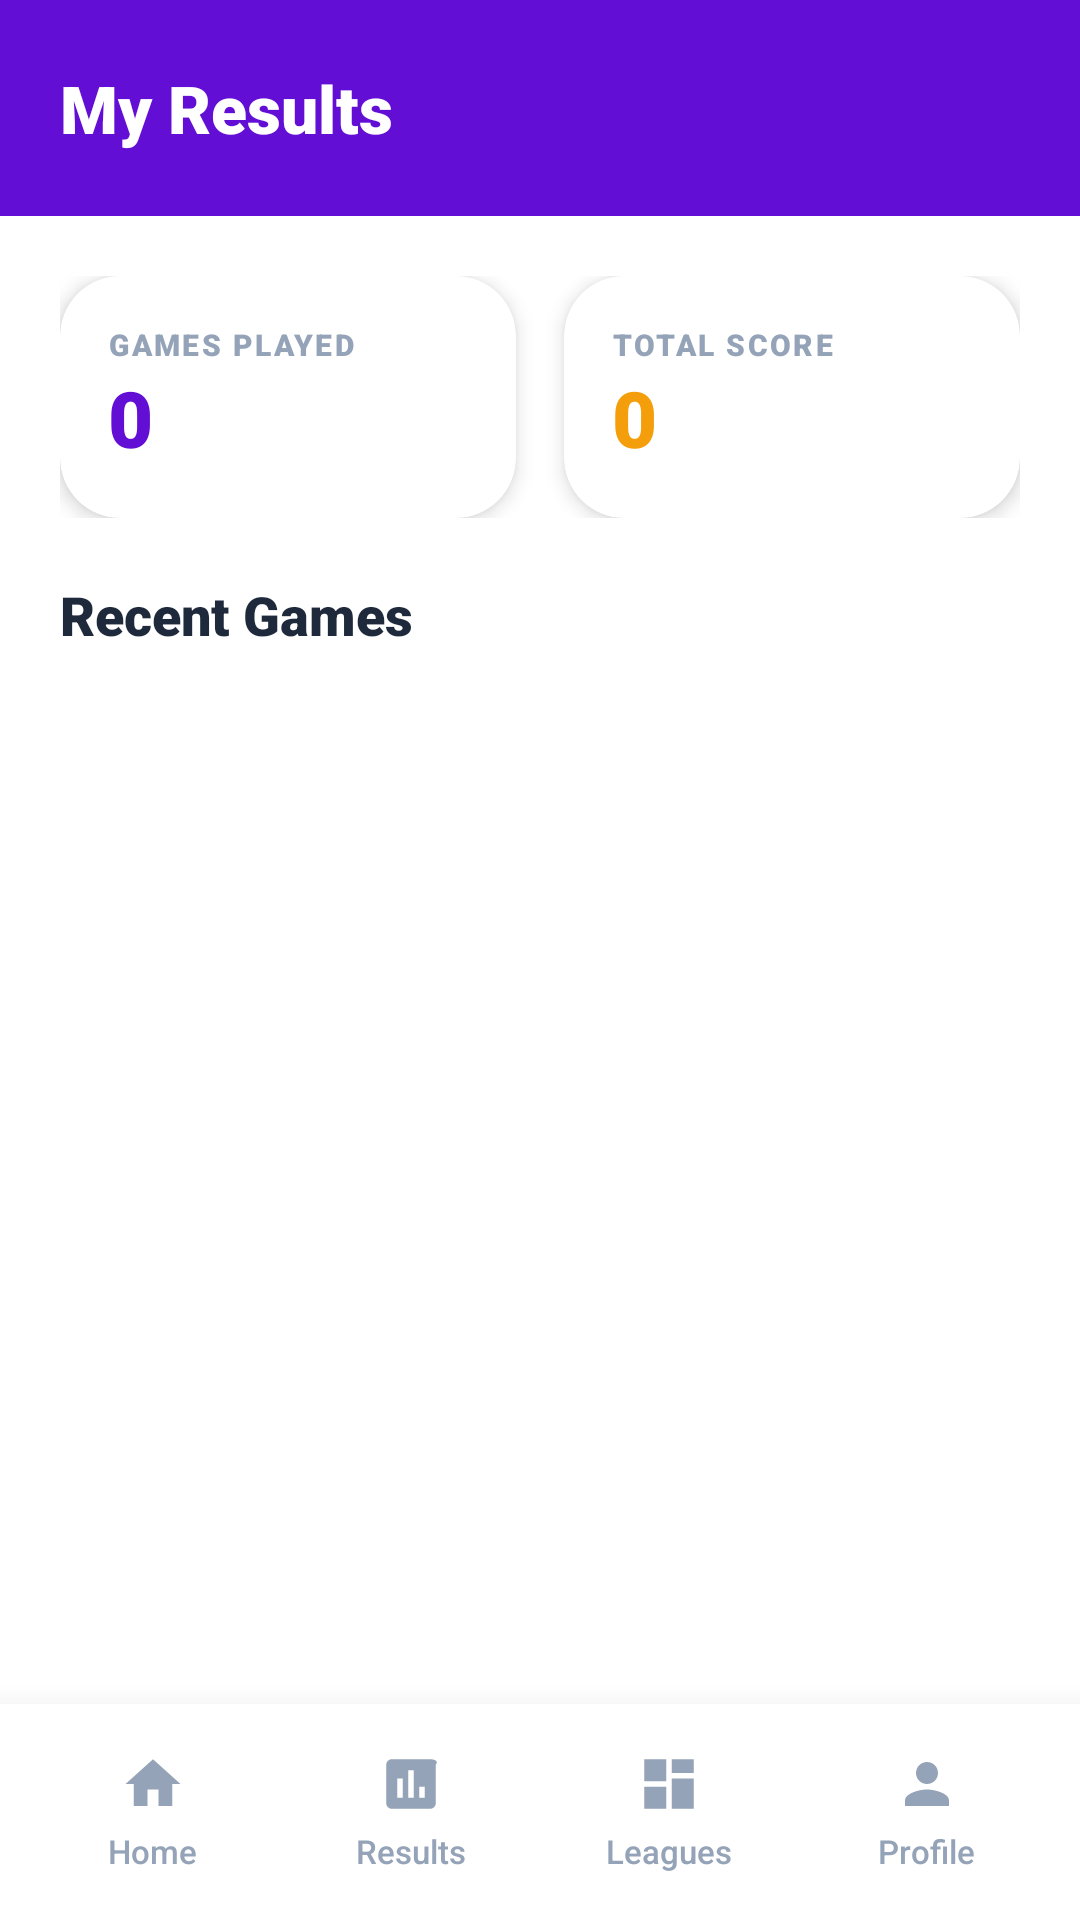

Produce the Android XML layout that renders to this screen, including the resource entries it uses.
<!-- AndroidManifest.xml: application theme Theme.EduQuiz -->
<!-- res/layout/activity_user_results.xml -->
<?xml version="1.0" encoding="utf-8"?>
<androidx.coordinatorlayout.widget.CoordinatorLayout
    xmlns:android="http://schemas.android.com/apk/res/android"
    xmlns:app="http://schemas.android.com/apk/res-auto"
    android:layout_width="match_parent"
    android:layout_height="match_parent"
    android:background="@color/background">

    <com.google.android.material.appbar.AppBarLayout
        android:layout_width="match_parent"
        android:layout_height="wrap_content"
        android:background="@color/primary"
        app:elevation="0dp">
        <LinearLayout
            android:layout_width="match_parent"
            android:layout_height="72dp"
            android:gravity="center_vertical"
            android:paddingHorizontal="20dp">
            <TextView
                android:layout_width="wrap_content"
                android:layout_height="wrap_content"
                android:text="My Results"
                android:textColor="@color/white"
                android:textSize="22sp"
                android:fontFamily="sans-serif-black" />
        </LinearLayout>
    </com.google.android.material.appbar.AppBarLayout>

    <androidx.core.widget.NestedScrollView
        android:layout_width="match_parent"
        android:layout_height="match_parent"
        android:layout_marginBottom="72dp"
        app:layout_behavior="@string/appbar_scrolling_view_behavior">

        <LinearLayout
            android:layout_width="match_parent"
            android:layout_height="wrap_content"
            android:orientation="vertical"
            android:padding="20dp">

            
            <LinearLayout
                android:layout_width="match_parent"
                android:layout_height="wrap_content"
                android:orientation="horizontal"
                android:layout_marginBottom="20dp">

                <com.google.android.material.card.MaterialCardView
                    android:layout_width="0dp"
                    android:layout_height="wrap_content"
                    android:layout_weight="1"
                    android:layout_marginEnd="8dp"
                    app:cardCornerRadius="20dp"
                    app:cardElevation="4dp"
                    app:cardBackgroundColor="@color/white"
                    app:strokeWidth="0dp">
                    <LinearLayout
                        android:layout_width="match_parent"
                        android:layout_height="wrap_content"
                        android:orientation="vertical"
                        android:padding="16dp">
                        <TextView
                            android:layout_width="wrap_content"
                            android:layout_height="wrap_content"
                            android:text="GAMES PLAYED"
                            android:textColor="@color/slate_400"
                            android:textSize="10sp"
                            android:fontFamily="sans-serif-black"
                            android:letterSpacing="0.08" />
                        <TextView
                            android:id="@+id/tvGamesPlayed"
                            android:layout_width="wrap_content"
                            android:layout_height="wrap_content"
                            android:text="0"
                            android:textColor="@color/primary"
                            android:textSize="26sp"
                            android:fontFamily="sans-serif-black" />
                    </LinearLayout>
                </com.google.android.material.card.MaterialCardView>

                <com.google.android.material.card.MaterialCardView
                    android:layout_width="0dp"
                    android:layout_height="wrap_content"
                    android:layout_weight="1"
                    android:layout_marginStart="8dp"
                    app:cardCornerRadius="20dp"
                    app:cardElevation="4dp"
                    app:cardBackgroundColor="@color/white"
                    app:strokeWidth="0dp">
                    <LinearLayout
                        android:layout_width="match_parent"
                        android:layout_height="wrap_content"
                        android:orientation="vertical"
                        android:padding="16dp">
                        <TextView
                            android:layout_width="wrap_content"
                            android:layout_height="wrap_content"
                            android:text="TOTAL SCORE"
                            android:textColor="@color/slate_400"
                            android:textSize="10sp"
                            android:fontFamily="sans-serif-black"
                            android:letterSpacing="0.08" />
                        <TextView
                            android:id="@+id/tvTotalScore"
                            android:layout_width="wrap_content"
                            android:layout_height="wrap_content"
                            android:text="0"
                            android:textColor="@color/amber"
                            android:textSize="26sp"
                            android:fontFamily="sans-serif-black" />
                    </LinearLayout>
                </com.google.android.material.card.MaterialCardView>
            </LinearLayout>

            <TextView
                android:layout_width="wrap_content"
                android:layout_height="wrap_content"
                android:text="Recent Games"
                android:textColor="@color/slate_800"
                android:textSize="18sp"
                android:fontFamily="sans-serif-black"
                android:layout_marginBottom="12dp" />

            <androidx.recyclerview.widget.RecyclerView
                android:id="@+id/resultsRecyclerView"
                android:layout_width="match_parent"
                android:layout_height="wrap_content"
                android:nestedScrollingEnabled="false" />

        </LinearLayout>
    </androidx.core.widget.NestedScrollView>

    
    <com.google.android.material.card.MaterialCardView
        android:id="@+id/bottomNavContainer"
        android:layout_width="match_parent"
        android:layout_height="wrap_content"
        android:layout_gravity="bottom"
        app:cardBackgroundColor="@color/white"
        app:cardCornerRadius="0dp"
        app:cardElevation="16dp"
        app:strokeWidth="0dp">
        <LinearLayout
            android:layout_width="match_parent"
            android:layout_height="72dp"
            android:orientation="horizontal"
            android:paddingHorizontal="8dp">
            <LinearLayout android:id="@+id/navHome" android:layout_width="0dp" android:layout_height="match_parent" android:layout_weight="1" android:gravity="center" android:orientation="vertical" android:paddingHorizontal="8dp">
                <ImageView android:id="@+id/navHomeIcon" android:layout_width="22dp" android:layout_height="22dp" android:src="@drawable/ic_home" app:tint="@color/slate_400" />
                <TextView android:id="@+id/navHomeLabel" android:layout_width="wrap_content" android:layout_height="wrap_content" android:layout_marginTop="4dp" android:text="Home" android:textColor="@color/slate_400" android:textSize="11sp" android:fontFamily="sans-serif-medium" />
            </LinearLayout>
            <LinearLayout android:id="@+id/navResults" android:layout_width="0dp" android:layout_height="match_parent" android:layout_weight="1" android:gravity="center" android:orientation="vertical" android:paddingHorizontal="8dp">
                <ImageView android:id="@+id/navResultsIcon" android:layout_width="22dp" android:layout_height="22dp" android:src="@drawable/ic_analytics" app:tint="@color/slate_400" />
                <TextView android:id="@+id/navResultsLabel" android:layout_width="wrap_content" android:layout_height="wrap_content" android:layout_marginTop="4dp" android:text="Results" android:textColor="@color/slate_400" android:textSize="11sp" android:fontFamily="sans-serif-medium" />
            </LinearLayout>
            <LinearLayout android:id="@+id/navLeagues" android:layout_width="0dp" android:layout_height="match_parent" android:layout_weight="1" android:gravity="center" android:orientation="vertical" android:paddingHorizontal="8dp">
                <ImageView android:id="@+id/navLeaguesIcon" android:layout_width="22dp" android:layout_height="22dp" android:src="@drawable/ic_leaderboard" app:tint="@color/slate_400" />
                <TextView android:id="@+id/navLeaguesLabel" android:layout_width="wrap_content" android:layout_height="wrap_content" android:layout_marginTop="4dp" android:text="Leagues" android:textColor="@color/slate_400" android:textSize="11sp" android:fontFamily="sans-serif-medium" />
            </LinearLayout>
            <LinearLayout android:id="@+id/navProfile" android:layout_width="0dp" android:layout_height="match_parent" android:layout_weight="1" android:gravity="center" android:orientation="vertical" android:paddingHorizontal="8dp">
                <ImageView android:id="@+id/navProfileIcon" android:layout_width="22dp" android:layout_height="22dp" android:src="@drawable/ic_person" app:tint="@color/slate_400" />
                <TextView android:id="@+id/navProfileLabel" android:layout_width="wrap_content" android:layout_height="wrap_content" android:layout_marginTop="4dp" android:text="Profile" android:textColor="@color/slate_400" android:textSize="11sp" android:fontFamily="sans-serif-medium" />
            </LinearLayout>
        </LinearLayout>
    </com.google.android.material.card.MaterialCardView>

</androidx.coordinatorlayout.widget.CoordinatorLayout>
<!-- resources referenced by this layout -->
<resources>
  <color name="amber">#f59e0b</color>
  <color name="background">#FFFFFF</color>
  <color name="primary">#630ed4</color>
  <color name="slate_400">#94a3b8</color>
  <color name="slate_800">#1e293b</color>
  <color name="white">#FFFFFF</color>
  <!-- drawable ic_analytics (drawable) -->
  <vector xmlns:android="http://schemas.android.com/apk/res/android"
      android:width="24dp"
      android:height="24dp"
      android:viewportWidth="24"
      android:viewportHeight="24">
      <path
          android:fillColor="@android:color/white"
          android:pathData="M19,3H5C3.9,3 3,3.9 3,5v14c0,1.1 0.9,2 2,2h14c1.1,0 2,-0.9 2,-2V5C22,3.9 21.1,3 19,3zM9,17H7v-7h2V17zM13,17h-2V7h2V17zM17,17h-2v-4h2V17z" />
  </vector>
  <!-- drawable ic_home (drawable) -->
  <vector xmlns:android="http://schemas.android.com/apk/res/android"
      android:width="24dp"
      android:height="24dp"
      android:viewportWidth="24"
      android:viewportHeight="24">
      <path
          android:fillColor="@android:color/white"
          android:pathData="M10,20v-6h4v6h5v-8h3L12,3 2,12h3v8h5z"/>
  </vector>
  <!-- drawable ic_leaderboard (drawable) -->
  <vector xmlns:android="http://schemas.android.com/apk/res/android"
      android:width="24dp"
      android:height="24dp"
      android:viewportWidth="24"
      android:viewportHeight="24">
      <path
          android:fillColor="#000000"
          android:pathData="M3,3h8v8H3V3zM13,3h8v5h-8V3zM13,10h8v11h-8V10zM3,13h8v8H3v-8z"/>
  </vector>
  <!-- drawable ic_person (drawable) -->
  <vector xmlns:android="http://schemas.android.com/apk/res/android"
      android:width="24dp" android:height="24dp" android:viewportWidth="24" android:viewportHeight="24">
      <path android:fillColor="@android:color/white"
          android:pathData="M12,12c2.21,0 4,-1.79 4,-4s-1.79,-4 -4,-4 -4,1.79 -4,4 1.79,4 4,4zm0,2c-2.67,0 -8,1.34 -8,4v2h16v-2c0,-2.66 -5.33,-4 -8,-4z"/>
  </vector>
  <style name="Theme.EduQuiz" parent="Theme.Material3.Light.NoActionBar">
          <item name="colorPrimary">@color/primary</item>
          <item name="colorOnPrimary">@color/on_primary</item>
          <item name="colorPrimaryContainer">@color/primary_container</item>
          <item name="colorOnPrimaryContainer">@color/on_primary_container</item>
          <item name="android:windowBackground">@color/white</item>
          <item name="android:statusBarColor">@color/primary</item>
          <item name="colorSurface">@color/surface</item>
          <item name="colorOnSurface">@color/on_surface</item>
          <item name="colorSurfaceVariant">@color/surface_variant</item>
          <item name="colorOnSurfaceVariant">@color/on_surface_variant</item>
          <item name="colorOutlineVariant">@color/outline_variant</item>
  
          <item name="elevationOverlayEnabled">false</item>
      </style>
  <color name="on_primary">#FFFFFF</color>
  <color name="primary_container">#7c3aed</color>
  <color name="on_primary_container">#FFFFFF</color>
  <color name="surface">#FFFFFF</color>
  <color name="on_surface">#121c2a</color>
  <color name="surface_variant">#FFFFFF</color>
  <color name="on_surface_variant">#44474E</color>
  <color name="outline_variant">#E2E1E9</color>
</resources>
